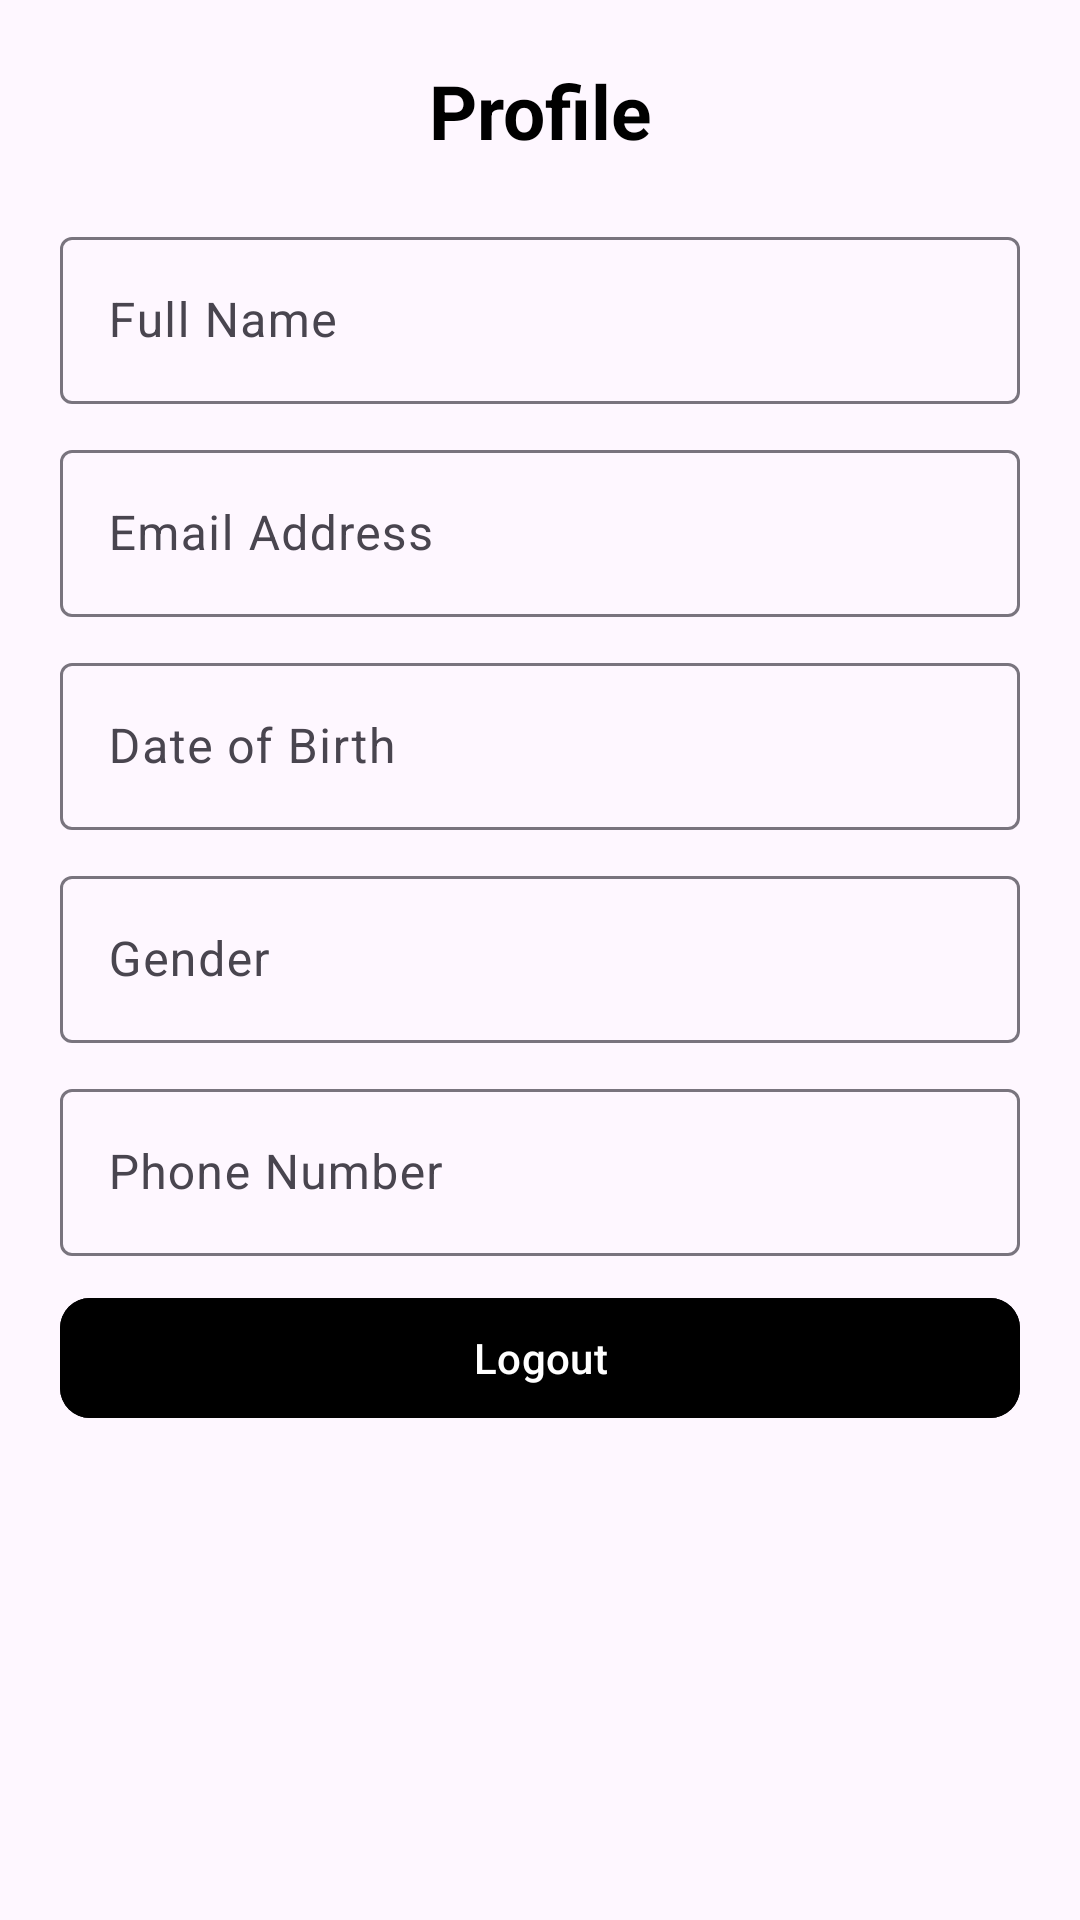

The Android layout XML behind this screen, and the referenced resources:
<!-- AndroidManifest.xml: application theme Theme.FastMart -->
<!-- res/layout/fragment_profile.xml -->
<?xml version="1.0" encoding="utf-8"?>
<LinearLayout xmlns:android="http://schemas.android.com/apk/res/android"
    xmlns:tools="http://schemas.android.com/tools"
    android:layout_width="match_parent"
    android:layout_height="match_parent"
    xmlns:app="http://schemas.android.com/apk/res-auto"
    android:orientation="vertical"
    android:layout_margin="10dp"
    android:paddingHorizontal="20dp"
    tools:context=".ProfileFragment">
    <TextView
        android:layout_width="match_parent"
        android:layout_height="wrap_content"
        android:text="@string/profile_nav"
        android:textAlignment="center"
        android:textStyle="bold"
        android:textSize="25sp"
        android:layout_marginVertical="20dp"
        />

    <com.google.android.material.textfield.TextInputLayout
        android:layout_width="match_parent"
        android:layout_height="wrap_content"
        android:layout_marginBottom="10dp"
        >
        <com.google.android.material.textfield.TextInputEditText
            android:id="@+id/profile_fullName"
            android:layout_width="match_parent"
            android:layout_height="wrap_content"
            android:hint="@string/name_hint"
            />
    </com.google.android.material.textfield.TextInputLayout>

    <com.google.android.material.textfield.TextInputLayout
        android:layout_width="match_parent"
        android:layout_height="wrap_content"
        android:layout_marginBottom="10dp"
        >
        <com.google.android.material.textfield.TextInputEditText
            android:id="@+id/profile_email"
            android:layout_width="match_parent"
            android:layout_height="wrap_content"
            android:hint="@string/email_hint"
            />
    </com.google.android.material.textfield.TextInputLayout>

    <com.google.android.material.textfield.TextInputLayout
        android:layout_width="match_parent"
        android:layout_height="wrap_content"
        android:layout_marginBottom="10dp"
        >
        <com.google.android.material.textfield.TextInputEditText
            android:id="@+id/profile_dob"
            android:layout_width="match_parent"
            android:layout_height="wrap_content"
            android:hint="@string/dob_hint"
            />
    </com.google.android.material.textfield.TextInputLayout>

    <com.google.android.material.textfield.TextInputLayout
        android:layout_width="match_parent"
        android:layout_height="wrap_content"
        android:layout_marginBottom="10dp"
        >
        <com.google.android.material.textfield.TextInputEditText
            android:id="@+id/profile_gender"
            android:layout_width="match_parent"
            android:layout_height="wrap_content"
            android:hint="@string/gender_hint"
            />
    </com.google.android.material.textfield.TextInputLayout>

    <com.google.android.material.textfield.TextInputLayout
        android:layout_width="match_parent"
        android:layout_height="wrap_content"
        android:layout_marginBottom="10dp"
        >
        <com.google.android.material.textfield.TextInputEditText
            android:id="@+id/profile_phNo"
            android:layout_width="match_parent"
            android:layout_height="wrap_content"
            android:hint="@string/phNo_hint"
            />
    </com.google.android.material.textfield.TextInputLayout>

    <com.google.android.material.button.MaterialButton
        android:id="@+id/logout_btn"
        android:layout_width="match_parent"
        android:layout_height="wrap_content"
        app:cornerRadius="10dp"
        android:backgroundTint="?button_bg_color"
        android:text="@string/logout_btn_text"
        />

</LinearLayout>
<!-- resources referenced by this layout -->
<resources>
  <string name="dob_hint">Date of Birth</string>
  <string name="email_hint">Email Address</string>
  <string name="gender_hint">Gender</string>
  <string name="logout_btn_text">Logout</string>
  <string name="name_hint">Full Name</string>
  <string name="phNo_hint">Phone Number</string>
  <string name="profile_nav">Profile</string>
  <style name="Theme.FastMart" parent="Base.Theme.FastMart" />
  <style name="Base.Theme.FastMart" parent="Theme.Material3.DayNight.NoActionBar">
          
          
          <item name="android:textColor">@color/black</item>
          <item name="loading_bar_color">@color/black</item>
          <item name="deal_of_day_background_color">@color/greyish</item>
          <item name="item_image_color">@color/skinish</item>
          <item name="button_bg_color">@color/black</item>
          <item name="login_signup_bg">@color/trans_bg_shade_light</item>
          <item name="bottom_nav">@color/trans_bg_shade_light</item>
      </style>
  <color name="black">#FF000000</color>
  <color name="greyish">#454141</color>
  <color name="skinish">#F4ABB9</color>
  <color name="trans_bg_shade_light">#81C7BCBC</color>
</resources>
